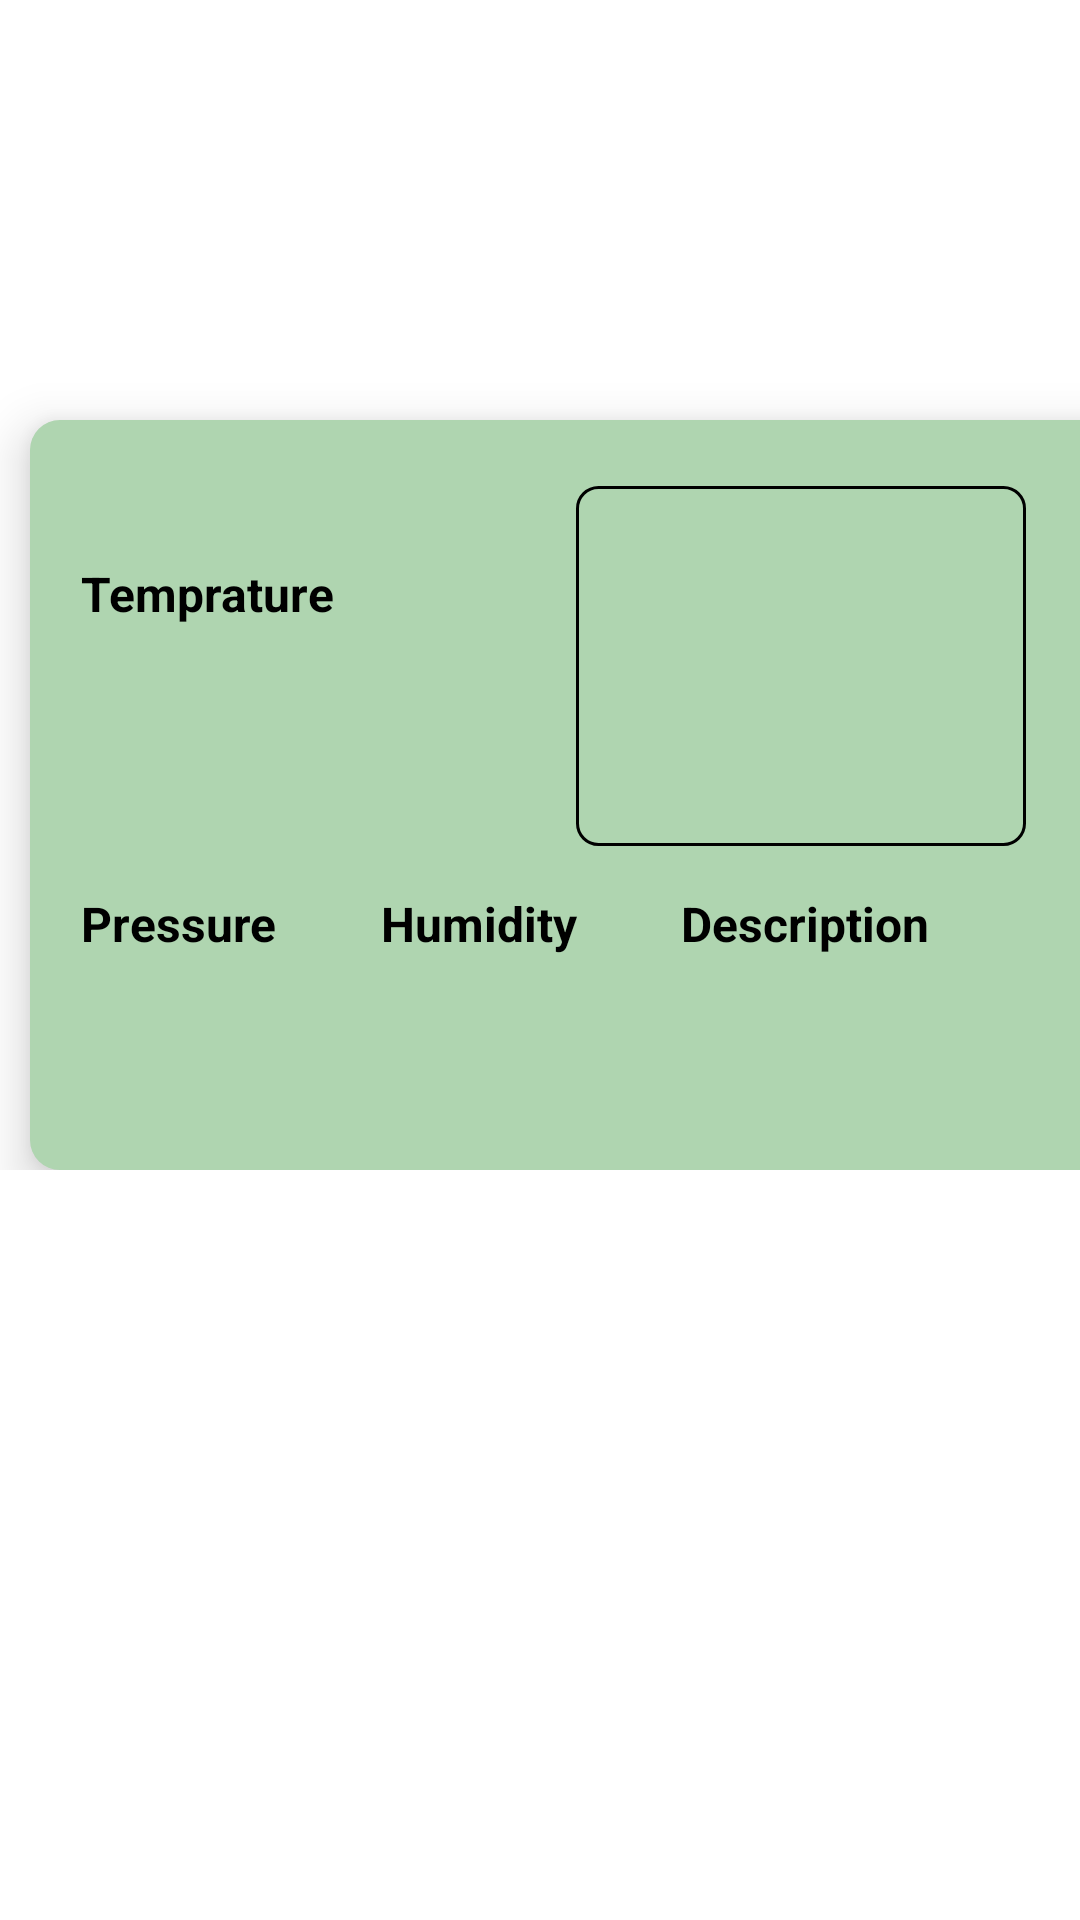

Android layout source for this screen:
<!-- AndroidManifest.xml: application theme Theme.GreenBharat -->
<!-- res/layout/fragment_status.xml -->
<?xml version="1.0" encoding="utf-8"?>
<FrameLayout xmlns:android="http://schemas.android.com/apk/res/android"
    xmlns:tools="http://schemas.android.com/tools"
    android:layout_width="match_parent"
    android:layout_height="match_parent"
    xmlns:app="http://schemas.android.com/apk/res-auto"
    android:layout_marginTop="52dp"
    tools:context=".Fragments.StatusFragment">


   <ImageView
      android:id="@+id/location"
       android:layout_width="50dp"
       android:layout_marginTop="27dp"
       android:layout_height="50dp"/>
   <TextView
       android:layout_width="200dp"
       android:layout_height="50dp"
      android:gravity="bottom"
       android:textSize="24sp"
       android:padding="5dp"
       android:id="@+id/locationName"
       android:layout_marginLeft="50dp"
       android:layout_marginTop="30dp"
       android:textColor="#519259"
       android:textStyle="bold"/>





      <HorizontalScrollView
          android:layout_width="380dp"
          android:layout_height="wrap_content"
          android:scrollbars="none">
   <LinearLayout
       android:layout_width="match_parent"
       android:layout_height="wrap_content"
      android:orientation="horizontal">
      <LinearLayout
          android:layout_width="match_parent"
          android:layout_height="250dp"
          android:background="@drawable/rec2"
          android:layout_marginLeft="10dp"
          android:elevation="10dp"
          android:layout_marginTop="140dp">


         <androidx.constraintlayout.widget.ConstraintLayout
             android:id="@+id/layout1"
             android:layout_width="match_parent"
             android:layout_height="wrap_content"
             android:padding="12dp">

            <TextView
                android:layout_width="170dp"
                android:layout_height="35dp"
                app:layout_constraintTop_toTopOf="parent"
                app:layout_constraintLeft_toLeftOf="parent"
                android:textSize="16sp"
                android:padding="5dp"
                android:layout_marginTop="30dp"
                android:text="Temprature"
                android:id="@+id/data1"
                android:textColor="@color/black"
                android:textStyle="bold"/>
            <TextView
                android:layout_width="170dp"
                android:layout_height="35dp"
                app:layout_constraintTop_toBottomOf="@+id/data1"
                app:layout_constraintLeft_toLeftOf="parent"
                android:textSize="16sp"

                android:id="@+id/data2"
                android:padding="5dp"
                android:textColor="@color/black"
                android:textStyle="bold"/>
            <ImageView
                android:id="@+id/data3"
                android:layout_width="150dp"
                android:layout_height="120dp"
                app:layout_constraintRight_toRightOf="parent"
                app:layout_constraintTop_toTopOf="parent"
                android:layout_marginTop="10dp"
                android:background="@drawable/rectangle"
                android:layout_marginRight="30dp"
                />
            <TextView
                android:layout_width="100dp"
                android:layout_height="35dp"
                app:layout_constraintTop_toBottomOf="@+id/data2"
                app:layout_constraintLeft_toLeftOf="parent"
                android:textSize="16sp"

                android:text="Pressure"
                android:layout_marginTop="40dp"
                android:id="@+id/data4"
                android:padding="5dp"
                android:textColor="@color/black"
                android:textStyle="bold"/>
            <TextView
                android:layout_width="100dp"
                android:layout_height="35dp"
                app:layout_constraintTop_toBottomOf="@+id/data4"
                app:layout_constraintLeft_toLeftOf="parent"
                android:textSize="16sp"

                android:padding="5dp"
                android:id="@+id/data5"
                android:textColor="@color/black"
                android:textStyle="bold"/>
            <TextView
                android:layout_width="100dp"
                android:layout_height="35dp"
                app:layout_constraintTop_toBottomOf="@+id/data2"
                app:layout_constraintLeft_toRightOf="@id/data4"
                android:textSize="16sp"

                android:layout_marginTop="40dp"
                android:id="@+id/data6"
                android:text="Humidity"
                android:textColor="@color/black"
                android:padding="5dp"
                android:textStyle="bold"/>
            <TextView
                android:layout_width="100dp"
                android:layout_height="35dp"
                app:layout_constraintTop_toBottomOf="@+id/data6"
                app:layout_constraintLeft_toRightOf="@id/data5"
                android:textSize="16sp"

                android:id="@+id/data7"
                android:textColor="@color/black"
                android:textStyle="bold"
                android:padding="5dp"/>
            <TextView
                android:layout_width="150dp"
                android:layout_height="35dp"
                android:text="Description"
                app:layout_constraintTop_toBottomOf="@+id/data2"
                app:layout_constraintLeft_toRightOf="@id/data6"
                android:textSize="16sp"

                android:layout_marginTop="40dp"
                android:id="@+id/data8"
                android:padding="5dp"
                android:textColor="@color/black"
                android:textStyle="bold"/>
            <TextView
                android:layout_width="150dp"
                android:layout_height="35dp"
                app:layout_constraintTop_toBottomOf="@+id/data8"
                app:layout_constraintLeft_toRightOf="@id/data7"
                android:textSize="16sp"

                android:id="@+id/data9"
                android:padding="5dp"
                android:textColor="@color/black"
                android:textStyle="bold"/>




         </androidx.constraintlayout.widget.ConstraintLayout>
      </LinearLayout>

   <LinearLayout
       android:layout_width="match_parent"
       android:layout_height="250dp"
       android:layout_marginTop="140dp"
       android:background="@drawable/rec2"
       android:layout_marginLeft="10dp"

       android:elevation="10dp"
       >


      <androidx.constraintlayout.widget.ConstraintLayout
          android:layout_width="match_parent"
          android:layout_height="wrap_content"

          android:padding="12dp">

      <TextView
          android:layout_width="170dp"
          android:layout_height="35dp"
          app:layout_constraintTop_toTopOf="parent"
          app:layout_constraintLeft_toLeftOf="parent"
          android:textSize="16sp"
          android:padding="5dp"
          android:layout_marginTop="30dp"
          android:text="Air Quality Index"
          android:id="@+id/data10"
          android:textColor="@color/black"
          android:textStyle="bold"/>
      <TextView
          android:layout_width="170dp"
          android:layout_height="35dp"
          app:layout_constraintTop_toBottomOf="@+id/data10"
          app:layout_constraintLeft_toLeftOf="parent"
          android:textSize="16sp"

          android:id="@+id/data11"
          android:padding="5dp"
          android:textColor="@color/black"
          android:textStyle="bold"/>
      <TextView
          android:id="@+id/data12"
          android:layout_width="150dp"
          android:layout_height="120dp"
          app:layout_constraintRight_toRightOf="parent"
          app:layout_constraintTop_toTopOf="parent"
          android:layout_marginTop="10dp"
          android:textColor="#116530"
          android:textAlignment="center"
          android:textStyle="bold"
          android:textSize="22sp"
          android:fontFamily="sans-serif-black"
          android:layout_marginRight="30dp"
          />
      <TextView
          android:layout_width="90dp"
          android:layout_height="35dp"
          app:layout_constraintTop_toBottomOf="@+id/data11"
          app:layout_constraintLeft_toLeftOf="parent"
          android:textSize="12sp"
          android:text="Co(ug/m^3)"
          android:layout_marginTop="40dp"
          android:id="@+id/data13"
          android:padding="5dp"
          android:textColor="@color/black"
          android:textStyle="bold"/>
      <TextView
          android:layout_width="90dp"
          android:layout_height="35dp"
          app:layout_constraintTop_toBottomOf="@+id/data13"
          app:layout_constraintLeft_toLeftOf="parent"
          android:textSize="12sp"

          android:padding="5dp"
          android:id="@+id/data14"
          android:textColor="@color/black"
          android:textStyle="bold"/>
      <TextView
          android:layout_width="90dp"
          android:layout_height="35dp"
          app:layout_constraintTop_toBottomOf="@+id/data11"
          app:layout_constraintLeft_toRightOf="@id/data13"
          android:textSize="12sp"

          android:layout_marginTop="40dp"
          android:id="@+id/data15"
          android:text="No(ug/m^3)"
          android:textColor="@color/black"
          android:padding="5dp"
          android:textStyle="bold"/>
      <TextView
          android:layout_width="90dp"
          android:layout_height="35dp"
          app:layout_constraintTop_toBottomOf="@+id/data15"
          app:layout_constraintLeft_toRightOf="@id/data14"
          android:textSize="12sp"

          android:id="@+id/data16"
          android:textColor="@color/black"
          android:textStyle="bold"
          android:padding="5dp"/>
      <TextView
          android:layout_width="90dp"
          android:layout_height="35dp"
          android:text="So2(ug/m^3)"
          app:layout_constraintTop_toBottomOf="@+id/data11"
          app:layout_constraintLeft_toRightOf="@id/data15"
          android:textSize="12sp"
          android:layout_marginTop="40dp"
          android:id="@+id/data17"
          android:padding="5dp"
          android:textColor="@color/black"
          android:textStyle="bold"/>
      <TextView
          android:layout_width="90dp"
          android:layout_height="35dp"
          app:layout_constraintTop_toBottomOf="@+id/data17"
          app:layout_constraintLeft_toRightOf="@id/data16"
          android:textSize="12sp"

          android:id="@+id/data18"
          android:padding="5dp"
          android:textColor="@color/black"
          android:textStyle="bold"/>
         <TextView
             android:layout_width="90dp"
             android:layout_height="35dp"
             android:text="pm2_5"
             app:layout_constraintTop_toBottomOf="@+id/data11"
             app:layout_constraintLeft_toRightOf="@id/data17"
             android:textSize="12sp"

             android:layout_marginTop="40dp"
             android:id="@+id/data19"
             android:padding="5dp"
             android:textColor="@color/black"
             android:textStyle="bold"/>
         <TextView
             android:layout_width="90dp"
             android:layout_height="35dp"
             app:layout_constraintTop_toBottomOf="@+id/data17"
             app:layout_constraintLeft_toRightOf="@id/data18"
             android:textSize="12sp"

             android:id="@+id/data20"
             android:padding="5dp"
             android:textColor="@color/black"
             android:textStyle="bold"/>
      </androidx.constraintlayout.widget.ConstraintLayout>
   </LinearLayout>


   </LinearLayout>
</HorizontalScrollView>




</FrameLayout>
<!-- resources referenced by this layout -->
<resources>
  <color name="black">#FF000000</color>
  <!-- drawable rec2 (drawable) -->
  <?xml version="1.0" encoding="utf-8"?>
  <shape xmlns:android="http://schemas.android.com/apk/res/android" android:shape="rectangle">
      <solid android:color="#AFD5B0"/>
      <corners android:radius="10dp"/>
  
  </shape>
  <!-- drawable rectangle (drawable) -->
  <?xml version="1.0" encoding="utf-8"?>
  <shape xmlns:android="http://schemas.android.com/apk/res/android" android:shape="rectangle" >
      <corners android:radius="7dp" >
  
      </corners>
  <stroke android:width="1dp">
  
  </stroke>
  </shape>
  <style name="Theme.GreenBharat" parent="Theme.MaterialComponents.DayNight.DarkActionBar">
          
          <item name="colorPrimary">@color/purple_500</item>
          <item name="colorPrimaryVariant">@color/purple_700</item>
          <item name="colorOnPrimary">@color/white</item>
          
          <item name="colorSecondary">@color/teal_200</item>
          <item name="colorSecondaryVariant">@color/teal_700</item>
          <item name="colorOnSecondary">@color/black</item>
          
          <item name="android:statusBarColor" tools:targetApi="l">?attr/colorPrimaryVariant</item>
          
      </style>
  <color name="purple_500">#116530</color>
  <color name="purple_700">#064635</color>
  <color name="white">#FFFFFFFF</color>
  <color name="teal_200">#FF03DAC5</color>
  <color name="teal_700">#FF018786</color>
</resources>
